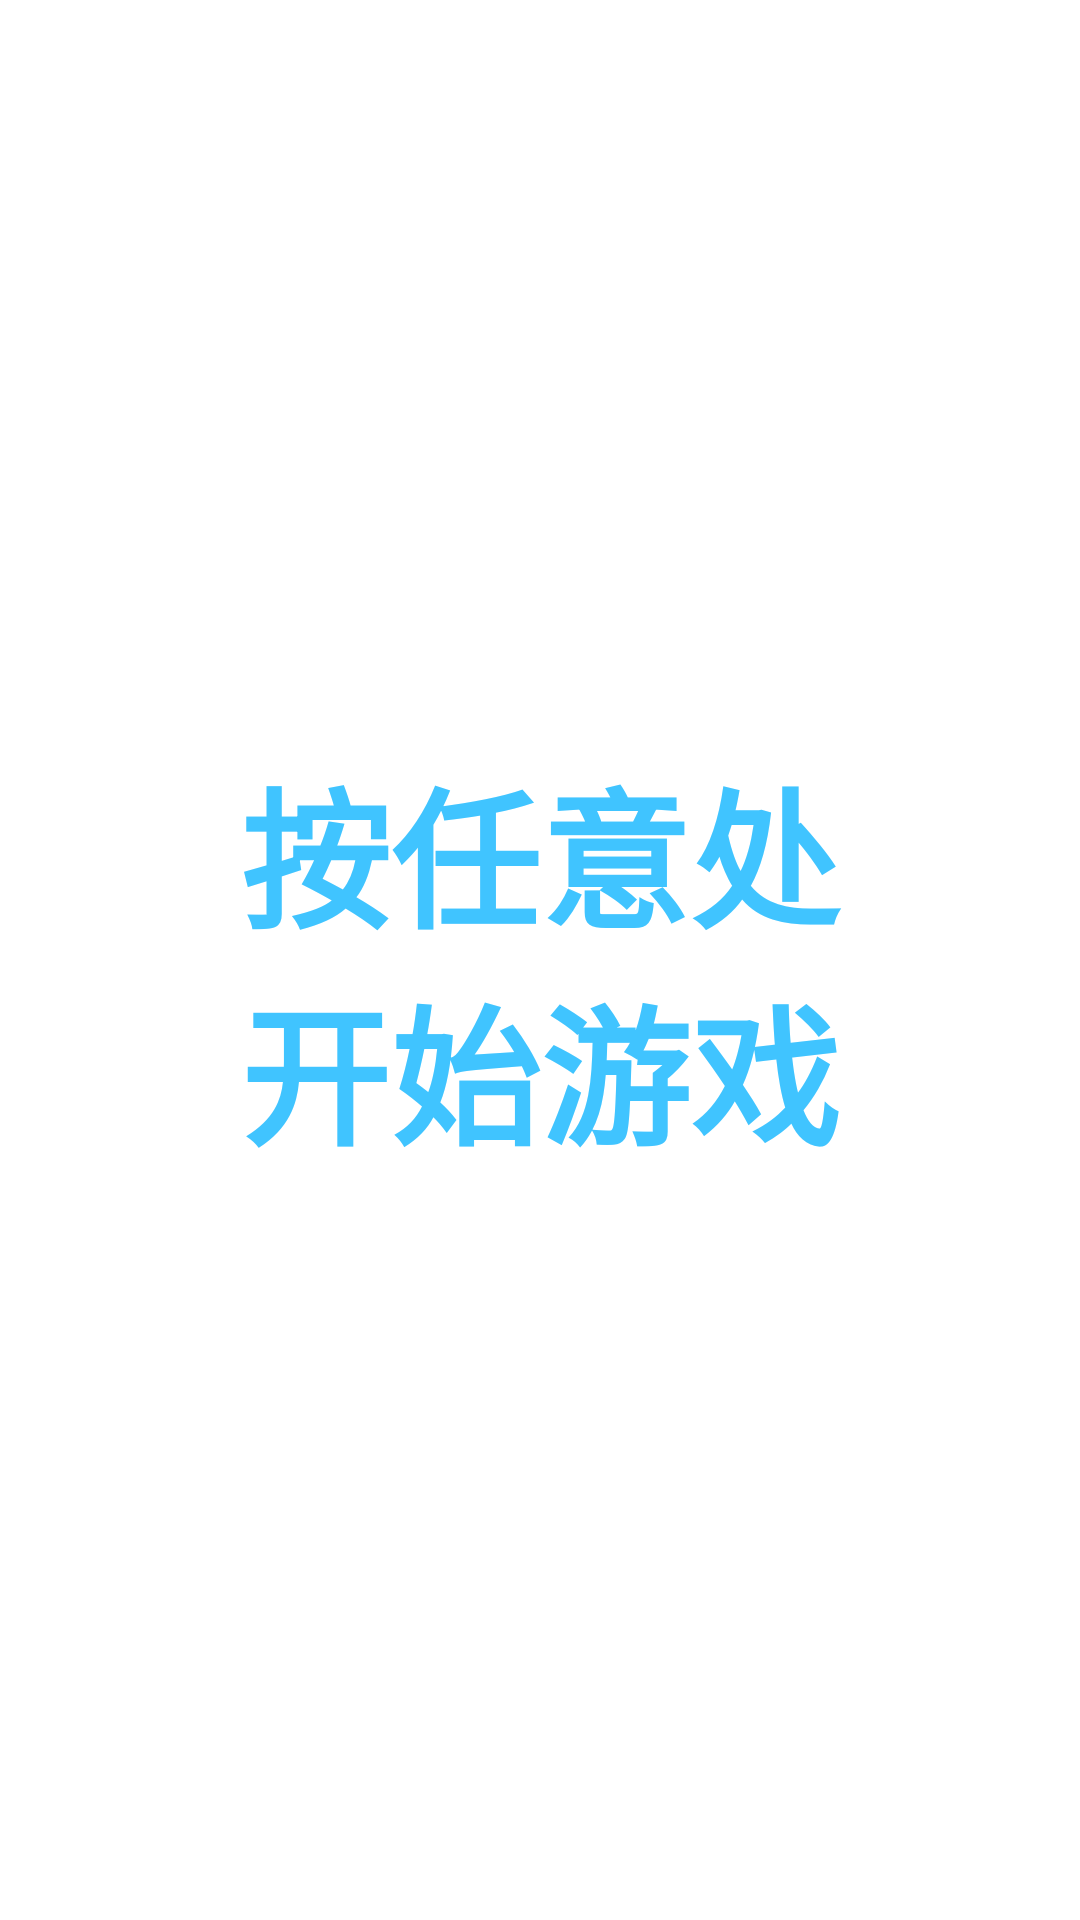

Reconstruct the res/layout file that produces this screen, plus the resources it refers to.
<!-- AndroidManifest.xml: activity theme Theme.SmartphoneShootingDemo.Fullscreen -->
<!-- res/layout/activity_fullscreen.xml -->
<?xml version="1.0" encoding="utf-8"?>
<FrameLayout xmlns:android="http://schemas.android.com/apk/res/android"
    xmlns:app="http://schemas.android.com/apk/res-auto"
    xmlns:tools="http://schemas.android.com/tools"
    android:screenOrientation="landscape"
    android:configChanges="orientation|keyboardHidden|screenSize"
    android:layout_width="match_parent"
    android:layout_height="match_parent"
    android:background="@color/white"
    android:theme="@style/ThemeOverlay.SmartphoneShootingDemo.FullscreenContainer"
    tools:context=".FullscreenActivity">

    
    <TextView
        android:id="@+id/fullscreen_content"
        android:layout_width="match_parent"
        android:layout_height="match_parent"
        android:gravity="center"
        android:keepScreenOn="true"
        android:text="@string/dummy_content"
        android:textColor="?attr/fullscreenTextColor"
        android:textSize="50sp"
        android:textStyle="bold" />

    
    <FrameLayout
        android:layout_width="match_parent"
        android:layout_height="match_parent"
        android:fitsSystemWindows="true">

        <LinearLayout
            android:id="@+id/fullscreen_content_controls"
            style="@style/Widget.Theme.SmartphoneShootingDemo.ButtonBar.Fullscreen"
            android:layout_width="match_parent"
            android:layout_height="wrap_content"
            android:layout_gravity="bottom|center_horizontal"
            android:orientation="horizontal"
            tools:ignore="UselessParent"/>

        <androidx.constraintlayout.widget.ConstraintLayout
            android:layout_width="match_parent"
            android:layout_height="match_parent"
            android:foregroundGravity="center">

            <TextView
                android:id="@+id/currentScoreDisplay"
                android:layout_width="285dp"
                android:layout_height="61dp"
                android:layout_marginStart="300dp"
                android:layout_marginTop="50dp"
                android:layout_marginEnd="300dp"
                android:layout_marginBottom="300dp"
                android:gravity="center"
                android:text="按任意键开始"
                android:textColor="#FFC107"
                android:textSize="20sp"
                android:textStyle="bold"
                app:layout_constraintBottom_toBottomOf="parent"
                app:layout_constraintEnd_toEndOf="parent"
                app:layout_constraintStart_toStartOf="parent"
                app:layout_constraintTop_toTopOf="parent"
                tools:text="当前分数" />
        </androidx.constraintlayout.widget.ConstraintLayout>

    </FrameLayout>

</FrameLayout>
<!-- resources referenced by this layout -->
<resources>
  <color name="white">#FFFFFFFF</color>
  <string name="dummy_content">按任意处\n开始游戏</string>
  <style name="ThemeOverlay.SmartphoneShootingDemo.FullscreenContainer" parent="">
          <item name="fullscreenBackgroundColor">@color/light_blue_600</item>
          <item name="fullscreenTextColor">@color/light_blue_A200</item>
      </style>
  <style name="Widget.Theme.SmartphoneShootingDemo.ButtonBar.Fullscreen" parent="">
          <item name="android:background">@color/black_overlay</item>
          <item name="android:buttonBarStyle">?android:attr/buttonBarStyle</item>
      </style>
  <style name="Theme.SmartphoneShootingDemo.Fullscreen" parent="Theme.SmartphoneShootingDemo">
          <item name="android:actionBarStyle">
              @style/Widget.Theme.SmartphoneShootingDemo.ActionBar.Fullscreen
          </item>
          <item name="android:windowActionBarOverlay">true</item>
          <item name="android:windowBackground">@null</item>
      </style>
  <color name="light_blue_600">#FF039BE5</color>
  <color name="light_blue_A200">#FF40C4FF</color>
  <color name="black_overlay">#66000000</color>
  <style name="Theme.SmartphoneShootingDemo" parent="Theme.MaterialComponents.DayNight.DarkActionBar">
          
          <item name="colorPrimary">@color/purple_500</item>
          <item name="colorPrimaryVariant">@color/purple_700</item>
          <item name="colorOnPrimary">@color/white</item>
          
          <item name="colorSecondary">@color/teal_200</item>
          <item name="colorSecondaryVariant">@color/teal_700</item>
          <item name="colorOnSecondary">@color/black</item>
          
          <item name="android:statusBarColor" tools:targetApi="l">?attr/colorPrimaryVariant</item>
          
      </style>
  <style name="Widget.Theme.SmartphoneShootingDemo.ActionBar.Fullscreen" parent="Widget.AppCompat.ActionBar">
          <item name="android:background">@color/black_overlay</item>
      </style>
  <color name="purple_500">#FF6200EE</color>
  <color name="purple_700">#FF3700B3</color>
  <color name="teal_200">#FF03DAC5</color>
  <color name="teal_700">#FF018786</color>
  <color name="black">#FF000000</color>
</resources>
